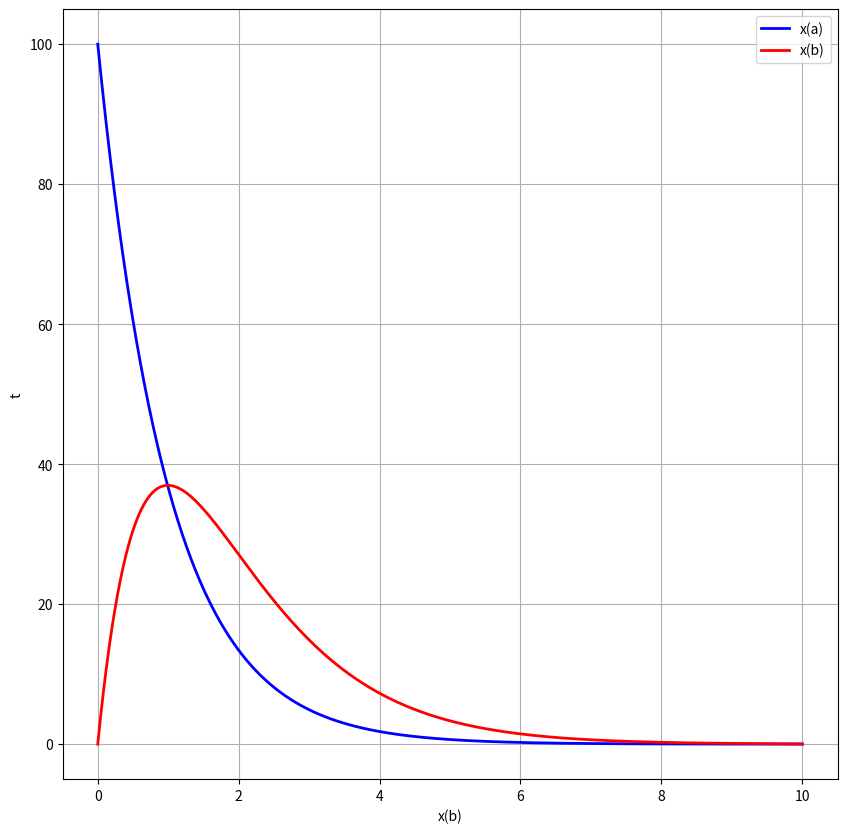

Python code for this plot:
import numpy as np
import matplotlib.pyplot as plt
from scipy.integrate import odeint
import math

from sympy import symbols, diff
import sympy


dt = 0.01

tou1 =1
tou2 =1

x0 = 100
y0 = 0


TLOW = 0
THIGH = 10
DT = int((1 / dt) *(THIGH - TLOW))




def X_dot(x,y):
    return -x/tou1

def Y_dot(x,y):
    return -X_dot(x,y) -(y)/tou2


t = np.linspace(TLOW, THIGH, DT)



def euler(t, dt, order):
    ans_x = [x0]
    ans_y = [y0]

    for i in range(1, DT):
        if order == 1:
            # first order
            ans_y.append(ans_y[i-1] + dt*Y_dot(ans_x[i-1],ans_y[i-1]))
            ans_x.append(ans_x[i - 1] + dt * X_dot(ans_x[i-1],ans_y[i-1]))
            
        
    return ans_x, ans_y




ansx, ansy = euler(t, dt, 1)

# print(ansx)
# print(ansy)

t1 = np.linspace(TLOW, THIGH, DT)


#plotting
fig = plt.figure(figsize=(10, 10))

plt.plot(t, ansx, color='blue', label='x(a)', linewidth=2)
plt.plot(t, ansy, color='red', label='x(b)', linewidth=2)

#plt.plot(ansx,ansy, color='green', label='x(a) vs x(b)', linewidth=2)



plt.xlabel('x(b)')
plt.ylabel('t')
plt.legend()
plt.grid()
#plt.savefig('q2b.png')
plt.show()
